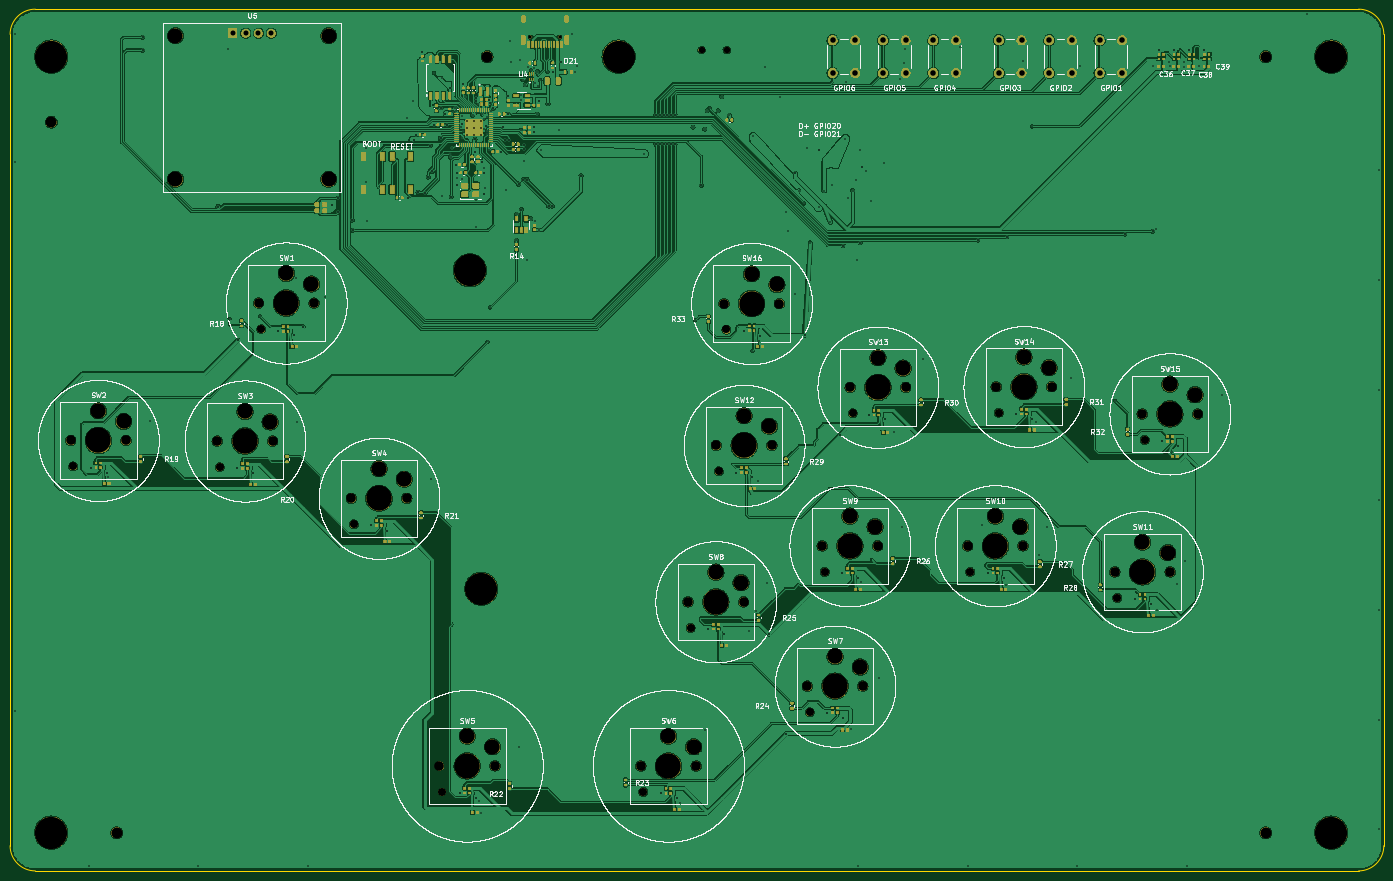
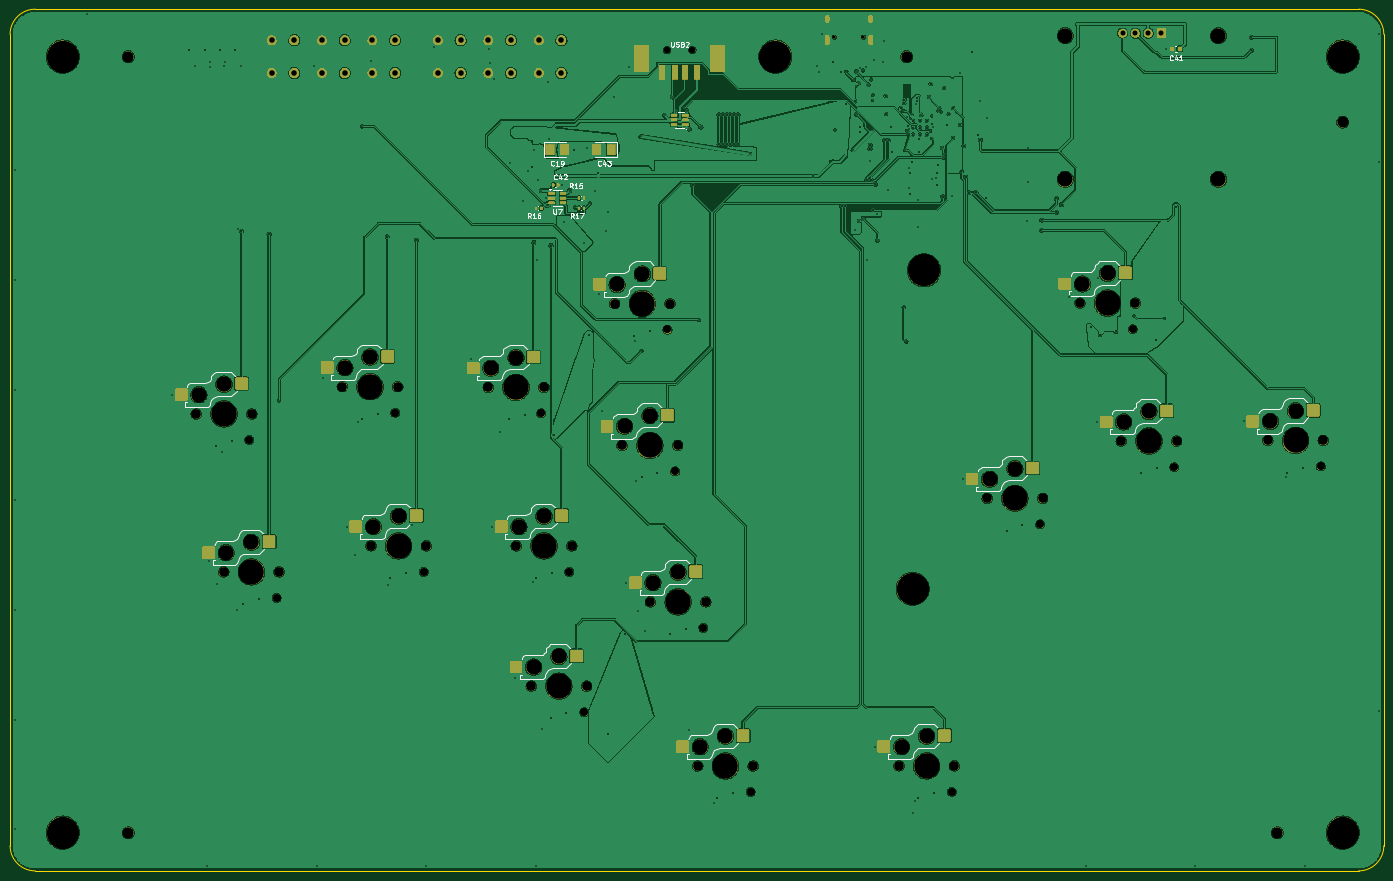
Circuit board: 9 layer files. Board 272.6 x 171.0 mm.
- bottom_copper: Flatbox-rev8-B_Cu.gbl (630682 bytes)
- bottom_mask: Flatbox-rev8-B_Mask.gbs (236189 bytes)
- bottom_silk: Flatbox-rev8-B_Silkscreen.gbo (402069 bytes)
- outline: Flatbox-rev8-Edge_Cuts.gm1 (1002 bytes)
- top_copper: Flatbox-rev8-F_Cu.gtl (798279 bytes)
- top_mask: Flatbox-rev8-F_Mask.gts (304719 bytes)
- top_silk: Flatbox-rev8-F_Silkscreen.gto (1967667 bytes)
- drill: Flatbox-rev8-NPTH.drl (2712 bytes)
- drill: Flatbox-rev8-PTH.drl (6058 bytes)

=== bottom_copper: Flatbox-rev8-B_Cu.gbl (630682 bytes, source omitted) ===
=== bottom_mask: Flatbox-rev8-B_Mask.gbs (236189 bytes, source omitted) ===
=== bottom_silk: Flatbox-rev8-B_Silkscreen.gbo (402069 bytes, source omitted) ===
=== outline: Flatbox-rev8-Edge_Cuts.gm1 ===
%TF.GenerationSoftware,KiCad,Pcbnew,10.0.6*%
%TF.CreationDate,2026-10-06T23:48:54+08:00*%
%TF.ProjectId,Flatbox-rev8,466c6174-626f-4782-9d72-6576382e6b69,rev?*%
%TF.SameCoordinates,Original*%
%TF.FileFunction,Profile,NP*%
%FSLAX46Y46*%
G04 Gerber Fmt 4.6, Leading zero omitted, Abs format (unit mm)*
G04 Created by KiCad (PCBNEW 10.0.6) date 2026-10-06 23:48:54*
%MOMM*%
%LPD*%
G01*
G04 APERTURE LIST*
%TA.AperFunction,Profile*%
%ADD10C,0.050000*%
%TD*%
G04 APERTURE END LIST*
D10*
X-114582320Y55633442D02*
G75*
G02*
X-109582320Y60633440I5000000J-2D01*
G01*
X-114582320Y-105366558D02*
X-114582320Y55633442D01*
X-109582320Y60633442D02*
X153017680Y60633442D01*
X-109582320Y-110366558D02*
G75*
G02*
X-114582258Y-105366558I20J4999958D01*
G01*
X153017680Y60633442D02*
G75*
G02*
X158017742Y55633442I20J-5000042D01*
G01*
X153017680Y-110366558D02*
X-109582320Y-110366558D01*
X158017680Y55633442D02*
X158017680Y-105366558D01*
X158017680Y-105366558D02*
G75*
G02*
X153017680Y-110366580I-4999980J-42D01*
G01*
M02*

=== top_copper: Flatbox-rev8-F_Cu.gtl (798279 bytes, source omitted) ===
=== top_mask: Flatbox-rev8-F_Mask.gts (304719 bytes, source omitted) ===
=== top_silk: Flatbox-rev8-F_Silkscreen.gto (1967667 bytes, source omitted) ===
=== drill: Flatbox-rev8-NPTH.drl ===
M48
; DRILL file KiCad 10.0.6 date 2026-10-06T23:48:55
; FORMAT={-:-/ absolute / metric / decimal}
; #@! TF.CreationDate,2026-10-06T23:48:55+08:00
; #@! TF.GenerationSoftware,Kicad,Pcbnew,10.0.6
; #@! TF.FileFunction,NonPlated,1,4,NPTH
FMAT,2
METRIC
; #@! TA.AperFunction,NonPlated,NPTH,ComponentDrill
T1C0.650
; #@! TA.AperFunction,NonPlated,NPTH,ComponentDrill
T2C1.300
; #@! TA.AperFunction,NonPlated,NPTH,ComponentDrill
T3C1.600
; #@! TA.AperFunction,NonPlated,NPTH,ComponentDrill
T4C1.900
; #@! TA.AperFunction,NonPlated,NPTH,ComponentDrill
T5C2.200
; #@! TA.AperFunction,NonPlated,NPTH,ComponentDrill
T6C3.000
; #@! TA.AperFunction,NonPlated,NPTH,ComponentDrill
T7C3.050
; #@! TA.AperFunction,NonPlated,NPTH,ComponentDrill
T8C5.050
; #@! TA.AperFunction,NonPlated,NPTH,ComponentDrill
T9C6.400
%
G90
G05
T1
X-11.322Y55.091
X-5.542Y55.091
T2
X22.636Y52.55
X27.636Y52.55
T3
X-102.068Y-30.097
X-72.973Y-30.217
X-64.782Y-2.829
X-46.373Y-41.567
X-28.873Y-94.667
X11.068Y-94.679
X20.458Y-62.118
X26.068Y-31.078
X27.568Y-2.929
X44.116Y-78.849
X47.068Y-51.008
X52.628Y-19.548
X75.918Y-51.008
X81.598Y-19.428
X105.128Y-56.168
X110.568Y-24.828
T4
X-102.568Y-24.947
X-91.568Y-24.947
X-73.473Y-25.067
X-65.282Y2.321
X-62.473Y-25.067
X-54.282Y2.321
X-46.873Y-36.417
X-35.873Y-36.417
X-29.373Y-89.517
X-18.373Y-89.517
X10.568Y-89.529
X19.958Y-56.968
X21.568Y-89.529
X25.568Y-25.928
X27.068Y2.221
X30.958Y-56.968
X36.568Y-25.928
X38.068Y2.221
X43.616Y-73.699
X46.568Y-45.858
X52.128Y-14.398
X54.616Y-73.699
X57.568Y-45.858
X63.128Y-14.398
X75.418Y-45.858
X81.098Y-14.278
X86.418Y-45.858
X92.098Y-14.278
X104.628Y-51.018
X110.068Y-19.678
X115.628Y-51.018
X121.068Y-19.678
T5
X-106.432Y38.233
X-93.432Y-102.767
X-19.932Y51.233
X134.568Y51.233
X134.568Y-102.767
T6
X-81.764Y55.4
X-81.764Y26.9
X-51.364Y55.4
X-51.364Y26.9
T7
X-97.068Y-19.047
X-92.068Y-21.147
X-67.973Y-19.167
X-62.973Y-21.267
X-59.782Y8.221
X-54.782Y6.121
X-41.373Y-30.517
X-36.373Y-32.617
X-23.873Y-83.617
X-18.873Y-85.717
X16.068Y-83.629
X21.068Y-85.729
X25.458Y-51.068
X30.458Y-53.168
X31.068Y-20.028
X32.568Y8.121
X36.068Y-22.128
X37.568Y6.021
X49.116Y-67.799
X52.068Y-39.958
X54.116Y-69.899
X57.068Y-42.058
X57.628Y-8.498
X62.628Y-10.598
X80.918Y-39.958
X85.918Y-42.058
X86.598Y-8.378
X91.598Y-10.478
X110.128Y-45.118
X115.128Y-47.218
X115.568Y-13.778
X120.568Y-15.878
T8
X-97.068Y-24.947
X-67.973Y-25.067
X-59.782Y2.321
X-41.373Y-36.417
X-23.873Y-89.517
X16.068Y-89.529
X25.458Y-56.968
X31.068Y-25.928
X32.568Y2.221
X49.116Y-73.699
X52.068Y-45.858
X57.628Y-14.398
X80.918Y-45.858
X86.598Y-14.278
X110.128Y-51.018
X115.568Y-19.678
T9
X-106.432Y51.233
X-106.432Y-102.767
X-23.332Y8.833
X-21.082Y-54.367
X6.168Y51.233
X147.568Y51.233
X147.568Y-102.767
M30

=== drill: Flatbox-rev8-PTH.drl (6058 bytes, source omitted) ===
